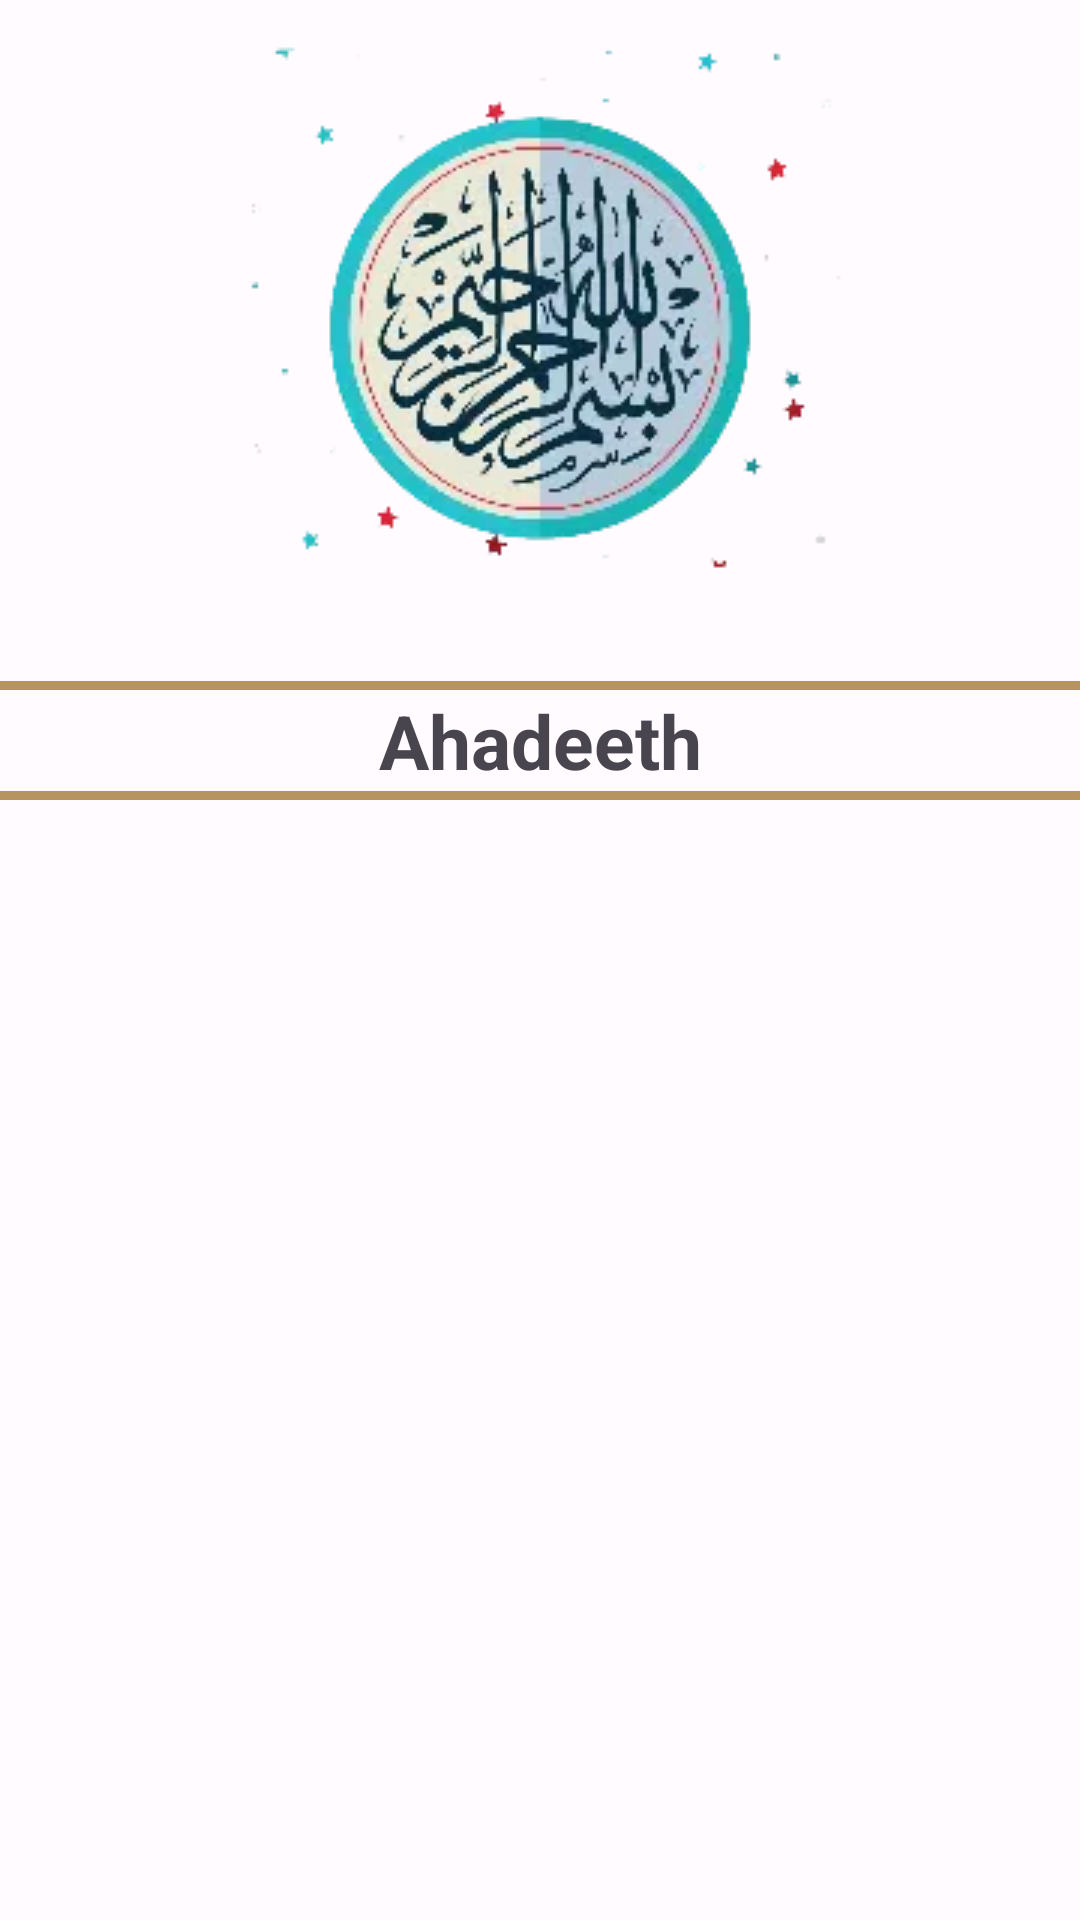

Write the Android layout XML for this screen, with the resource values it uses.
<!-- AndroidManifest.xml: application theme Theme.Islami -->
<!-- res/layout/fragment_hadeeth.xml -->
<?xml version="1.0" encoding="utf-8"?>
<androidx.constraintlayout.widget.ConstraintLayout xmlns:android="http://schemas.android.com/apk/res/android"
    xmlns:app="http://schemas.android.com/apk/res-auto"
    xmlns:tools="http://schemas.android.com/tools"
    android:layout_width="match_parent"
    android:layout_height="match_parent">

    <ImageView
        android:id="@+id/fragment_image"
        android:layout_width="wrap_content"
        android:layout_height="wrap_content"
        android:src="@drawable/image_hadeeth_fragment_header"
        app:layout_constraintEnd_toEndOf="parent"
        app:layout_constraintStart_toStartOf="parent"
        app:layout_constraintTop_toTopOf="parent" />

    <com.google.android.material.divider.MaterialDivider
        android:id="@+id/top_divider"
        android:layout_width="0dp"
        android:layout_height="3dp"
        android:orientation="horizontal"
        android:layout_marginTop="8dp"
        app:dividerColor="@color/gold_light"
        app:layout_constraintEnd_toEndOf="parent"
        app:layout_constraintStart_toStartOf="parent"
        app:layout_constraintTop_toBottomOf="@id/fragment_image" />

    <TextView
        android:id="@+id/hadeeth_textview"
        android:layout_width="wrap_content"
        android:layout_height="wrap_content"
        android:text="@string/ahadeeth"
        android:textSize="25sp"
        android:textStyle="bold"
        app:layout_constraintEnd_toEndOf="parent"
        app:layout_constraintHorizontal_bias="0.5"
        app:layout_constraintStart_toStartOf="parent"
        app:layout_constraintTop_toBottomOf="@id/top_divider" />

    <com.google.android.material.divider.MaterialDivider
        android:id="@+id/bottom_divider"
        android:layout_width="0dp"
        android:layout_height="3dp"
        android:orientation="horizontal"
        app:dividerColor="@color/gold_light"
        app:layout_constraintEnd_toEndOf="parent"
        app:layout_constraintStart_toStartOf="parent"
        app:layout_constraintTop_toBottomOf="@id/hadeeth_textview" />

    <androidx.recyclerview.widget.RecyclerView
        android:id="@+id/hadeeth_fragment_recyclerview"
        android:layout_width="match_parent"
        android:layout_height="0dp"
        android:orientation="vertical"
        app:layoutManager="androidx.recyclerview.widget.LinearLayoutManager"
        app:layout_constraintBottom_toBottomOf="parent"
        app:layout_constraintEnd_toEndOf="parent"
        app:layout_constraintStart_toStartOf="parent"
        app:layout_constraintTop_toBottomOf="@id/bottom_divider"
        tools:listitem="@layout/hadeeth_item" />

</androidx.constraintlayout.widget.ConstraintLayout>
<!-- res/layout/hadeeth_item.xml (included above) -->
<?xml version="1.0" encoding="utf-8"?>
<androidx.constraintlayout.widget.ConstraintLayout xmlns:android="http://schemas.android.com/apk/res/android"
    xmlns:app="http://schemas.android.com/apk/res-auto"
    xmlns:tools="http://schemas.android.com/tools"
    android:layout_width="match_parent"
    android:layout_height="wrap_content">

    <TextView
        android:id="@+id/hadeeth_title"
        android:layout_width="wrap_content"
        android:layout_height="wrap_content"
        android:textSize="25sp"
        android:textStyle="bold"
        app:layout_constraintBottom_toBottomOf="parent"
        app:layout_constraintEnd_toEndOf="parent"
        app:layout_constraintStart_toStartOf="parent"
        app:layout_constraintTop_toTopOf="parent"
        tools:text="Hadeeth" />

</androidx.constraintlayout.widget.ConstraintLayout>
<!-- resources referenced by this layout -->
<resources>
  <color name="gold_light">#FFB7935F</color>
  <string name="ahadeeth">Ahadeeth</string>
  <style name="Theme.Islami" parent="Base.Theme.Islami" />
  <style name="Base.Theme.Islami" parent="Theme.Material3.DayNight.NoActionBar">
          
  
  
          <item name="colorPrimary">@color/md_theme_light_primary</item>
          <item name="colorOnPrimary">@color/md_theme_light_onPrimary</item>
          <item name="colorPrimaryContainer">@color/md_theme_light_primaryContainer</item>
          <item name="colorOnPrimaryContainer">@color/md_theme_light_onPrimaryContainer</item>
          <item name="colorSecondary">@color/md_theme_light_secondary</item>
          <item name="colorOnSecondary">@color/md_theme_light_onSecondary</item>
          <item name="colorSecondaryContainer">@color/md_theme_light_secondaryContainer</item>
          <item name="colorOnSecondaryContainer">@color/md_theme_light_onSecondaryContainer</item>
          <item name="colorTertiary">@color/md_theme_light_tertiary</item>
          <item name="colorOnTertiary">@color/md_theme_light_onTertiary</item>
          <item name="colorTertiaryContainer">@color/md_theme_light_tertiaryContainer</item>
          <item name="colorOnTertiaryContainer">@color/md_theme_light_onTertiaryContainer</item>
          <item name="colorError">@color/md_theme_light_error</item>
          <item name="colorErrorContainer">@color/md_theme_light_errorContainer</item>
          <item name="colorOnError">@color/md_theme_light_onError</item>
          <item name="colorOnErrorContainer">@color/md_theme_light_onErrorContainer</item>
          <item name="android:colorBackground">@color/md_theme_light_background</item>
          <item name="colorOnBackground">@color/md_theme_light_onBackground</item>
          <item name="colorSurface">@color/md_theme_light_surface</item>
          <item name="colorOnSurface">@color/md_theme_light_onSurface</item>
          <item name="colorSurfaceVariant">@color/md_theme_light_surfaceVariant</item>
          <item name="colorOnSurfaceVariant">@color/md_theme_light_onSurfaceVariant</item>
          <item name="colorOutline">@color/md_theme_light_outline</item>
          <item name="colorOnSurfaceInverse">@color/md_theme_light_inverseOnSurface</item>
          <item name="colorSurfaceInverse">@color/md_theme_light_inverseSurface</item>
          <item name="colorPrimaryInverse">@color/md_theme_light_inversePrimary</item>
      </style>
  <color name="md_theme_light_primary">#B7935F</color>
  <color name="md_theme_light_onPrimary">#FFFFFF</color>
  <color name="md_theme_light_primaryContainer">#FFDDB1</color>
  <color name="md_theme_light_onPrimaryContainer">#291800</color>
  <color name="md_theme_light_secondary">#6F5B40</color>
  <color name="md_theme_light_onSecondary">#FFFFFF</color>
  <color name="md_theme_light_secondaryContainer">#FADEBB</color>
  <color name="md_theme_light_onSecondaryContainer">#271904</color>
  <color name="md_theme_light_tertiary">#506441</color>
  <color name="md_theme_light_onTertiary">#FFFFFF</color>
  <color name="md_theme_light_tertiaryContainer">#D3EABD</color>
  <color name="md_theme_light_onTertiaryContainer">#0F2004</color>
  <color name="md_theme_light_error">#BA1A1A</color>
  <color name="md_theme_light_errorContainer">#FFDAD6</color>
  <color name="md_theme_light_onError">#FFFFFF</color>
  <color name="md_theme_light_onErrorContainer">#410002</color>
  <color name="md_theme_light_background">#FFFBFF</color>
  <color name="md_theme_light_onBackground">#1F1B16</color>
  <color name="md_theme_light_surface">#FFFBFF</color>
  <color name="md_theme_light_onSurface">#1F1B16</color>
  <color name="md_theme_light_surfaceVariant">#EFE0CF</color>
  <color name="md_theme_light_onSurfaceVariant">#4F4539</color>
  <color name="md_theme_light_outline">#817567</color>
  <color name="md_theme_light_inverseOnSurface">#F9EFE7</color>
  <color name="md_theme_light_inverseSurface">#34302A</color>
  <color name="md_theme_light_inversePrimary">#FEBA4B</color>
</resources>
